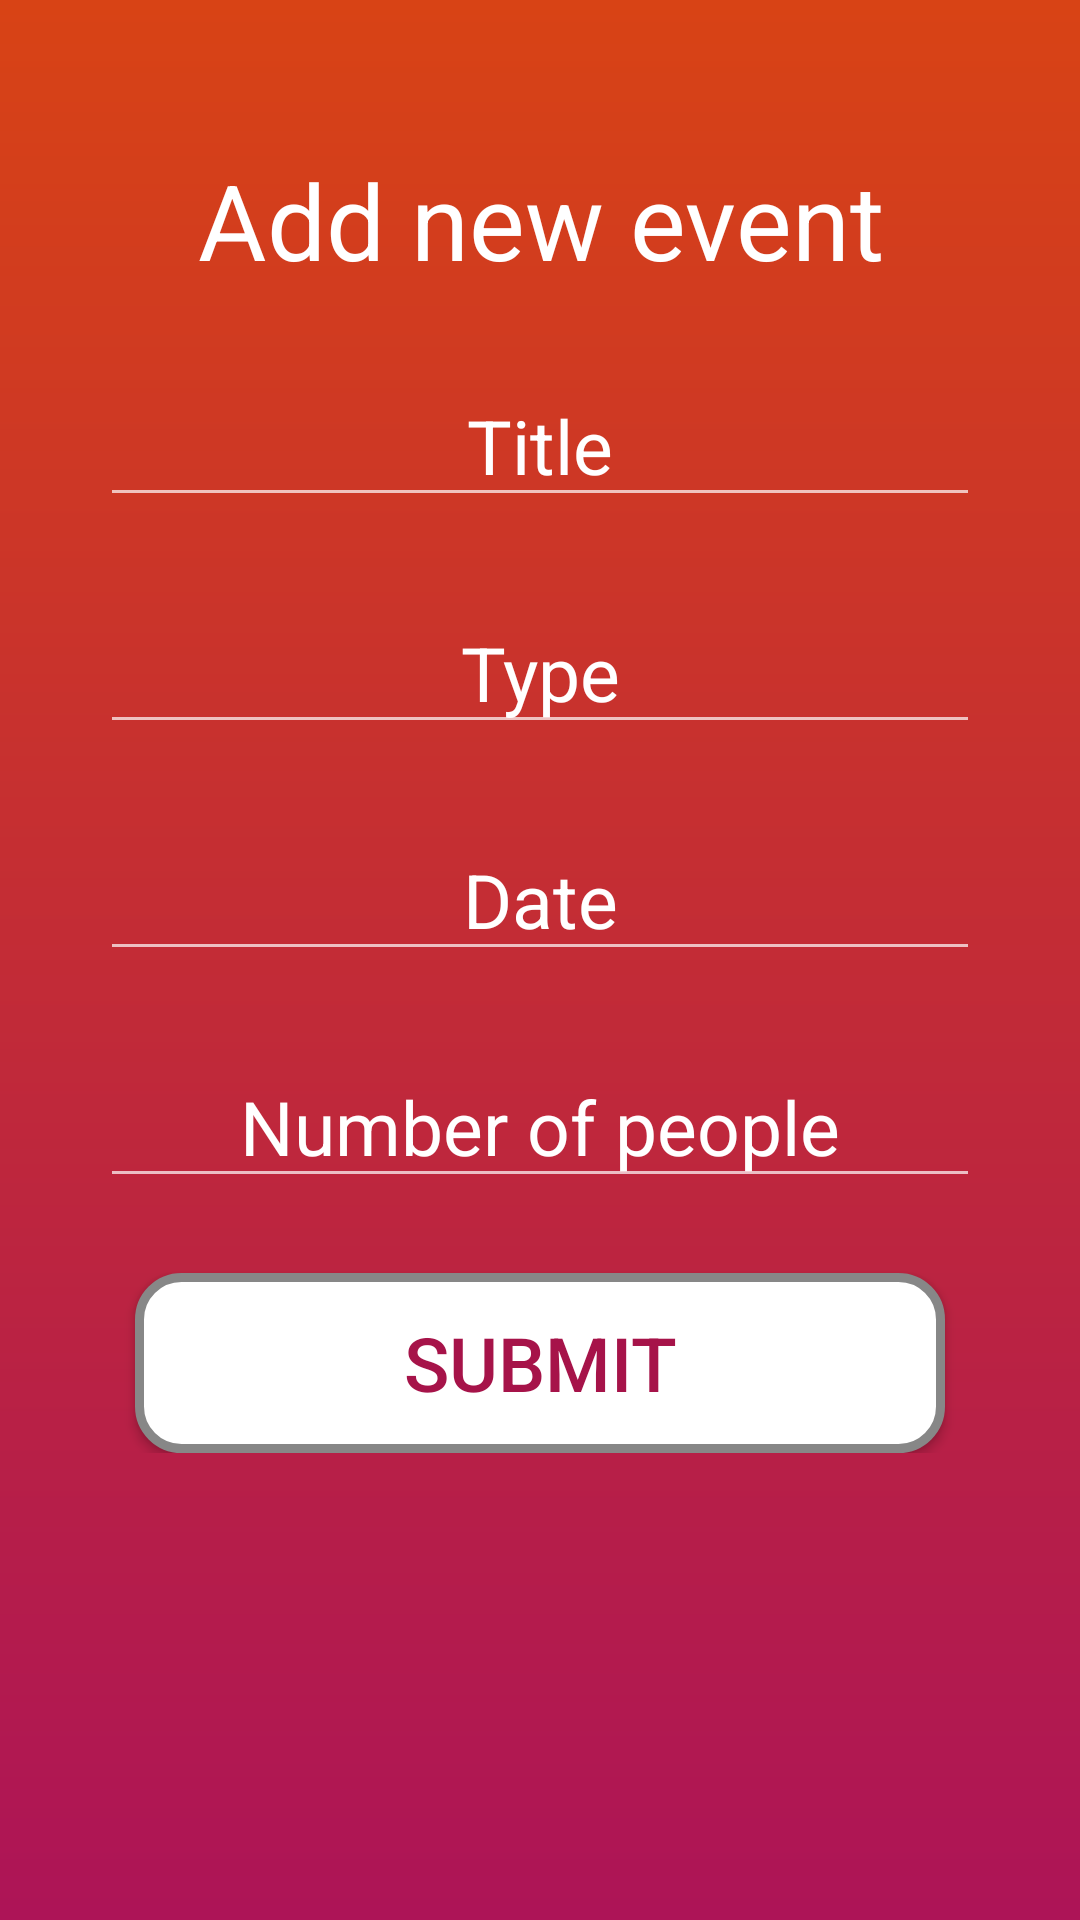

Layout XML and referenced resources for this Android screen:
<!-- AndroidManifest.xml: application theme MyTheme -->
<!-- res/layout/activity_add_event.xml -->
<?xml version="1.0" encoding="utf-8"?>
<ScrollView xmlns:android="http://schemas.android.com/apk/res/android"
    xmlns:app="http://schemas.android.com/apk/res-auto"
    xmlns:tools="http://schemas.android.com/tools"
    android:layout_width="match_parent"
    android:layout_height="match_parent"
    tools:context=".AddEventActivity"
    android:background="@drawable/grdient"


    >

    <android.support.constraint.ConstraintLayout
        android:layout_width="match_parent"
        android:layout_height="match_parent">
        <TextView
            android:id="@+id/TV"
            android:layout_width="wrap_content"
            android:layout_height="wrap_content"
            app:layout_constraintEnd_toEndOf="parent"
            app:layout_constraintStart_toStartOf="parent"
            android:text="Add new event"
            android:layout_marginTop="50dp"
            app:layout_constraintTop_toTopOf="parent"
            android:textSize="35sp"
            android:textColor="#FFFFFF"

            android:gravity="center"




            />

        <EditText
            android:id="@+id/addTitle"
            android:layout_width="wrap_content"
            android:layout_height="wrap_content"
            android:ems="10"
            android:inputType="textPersonName"

            android:hint="Title"
            app:layout_constraintEnd_toEndOf="parent"
            app:layout_constraintStart_toStartOf="parent"
            app:layout_constraintTop_toBottomOf="@+id/TV"
            android:layout_marginTop="25dp"
            android:textColorHint="#FFFFFF"
            android:gravity="center"
            android:textColor="#FFFFFF"
            android:textSize="25sp"/>

        <EditText
            android:id="@+id/addType"
            android:layout_width="wrap_content"
            android:layout_height="wrap_content"
            android:ems="10"
            android:inputType="textPersonName"
            android:hint="Type"
            app:layout_constraintEnd_toEndOf="parent"
            app:layout_constraintStart_toStartOf="parent"
            app:layout_constraintTop_toBottomOf="@+id/addTitle"
            android:layout_marginTop="25dp"
            android:textColorHint="#FFFFFF"
            android:gravity="center"
            android:textColor="#FFFFFF"
            android:textSize="25sp"/>

        <EditText
            android:id="@+id/addDate"
            android:layout_width="wrap_content"
            android:layout_height="wrap_content"
            android:ems="10"
            android:inputType="date"
            android:hint="Date"
            app:layout_constraintEnd_toEndOf="parent"
            app:layout_constraintStart_toStartOf="parent"
            android:textSize="25sp"
            android:layout_marginTop="25dp"
            android:textColorHint="#FFFFFF"
            android:gravity="center"
            android:textColor="#FFFFFF"
            app:layout_constraintTop_toBottomOf="@+id/addType"/>

        <EditText
            android:id="@+id/addPeople"
            android:layout_width="wrap_content"
            android:layout_height="wrap_content"
            android:ems="10"
            android:inputType="number"
            android:hint="Number of people"
            app:layout_constraintEnd_toEndOf="parent"
            app:layout_constraintStart_toStartOf="parent"
            android:textColorHint="#FFFFFF"
            android:gravity="center"
            app:layout_constraintTop_toBottomOf="@+id/addDate"
            android:textSize="25sp"
            android:textColor="#FFFFFF"
            android:layout_marginTop="25dp"/>

        <Button
            android:id="@+id/submit"
            android:layout_width="wrap_content"
            android:layout_height="wrap_content"
            android:text="Submit"
            app:layout_constraintEnd_toEndOf="parent"
            app:layout_constraintStart_toStartOf="parent"
            app:layout_constraintTop_toBottomOf="@+id/addPeople"
            android:layout_marginTop="25dp"
            android:background="@drawable/buttonshape"
            android:gravity="center"
            android:textColor="@color/colorAccent"
            android:textSize="25sp"/>
    </android.support.constraint.ConstraintLayout>




</ScrollView>
<!-- resources referenced by this layout -->
<resources>
  <color name="colorAccent">#A61349</color>
  <!-- drawable buttonshape (drawable) -->
  <?xml version="1.0" encoding="utf-8"?>
  <shape xmlns:android="http://schemas.android.com/apk/res/android" android:shape="rectangle" >
      <corners
          android:radius="14dp"
          />
  
      <padding
          android:bottom="0dp"
          android:left="0dp"
          android:right="0dp"
          android:top="0dp"
          />
      <size
          android:width="270dp"
          android:height="60dp"
          />
      <solid
          android:color="#ffffff"
          />
      <stroke
          android:width="3dp"
          android:color="#878787"
          />
  </shape>
  <!-- drawable grdient (drawable) -->
  <?xml version="1.0" encoding="utf-8"?>
  <shape xmlns:android="http://schemas.android.com/apk/res/android" android:shape="rectangle" >
  
      <gradient
          android:angle="-90"
          android:centerX="35%"
  
          android:startColor="#D84315"
          android:endColor="#AD1457"
          android:type="linear"
          />
  
  </shape>
  <style name="MyTheme" parent="Theme.AppCompat.NoActionBar">
      <item name="android:windowNoTitle">true</item>
      <item name="android:windowFullscreen">true</item>
    </style>
</resources>
